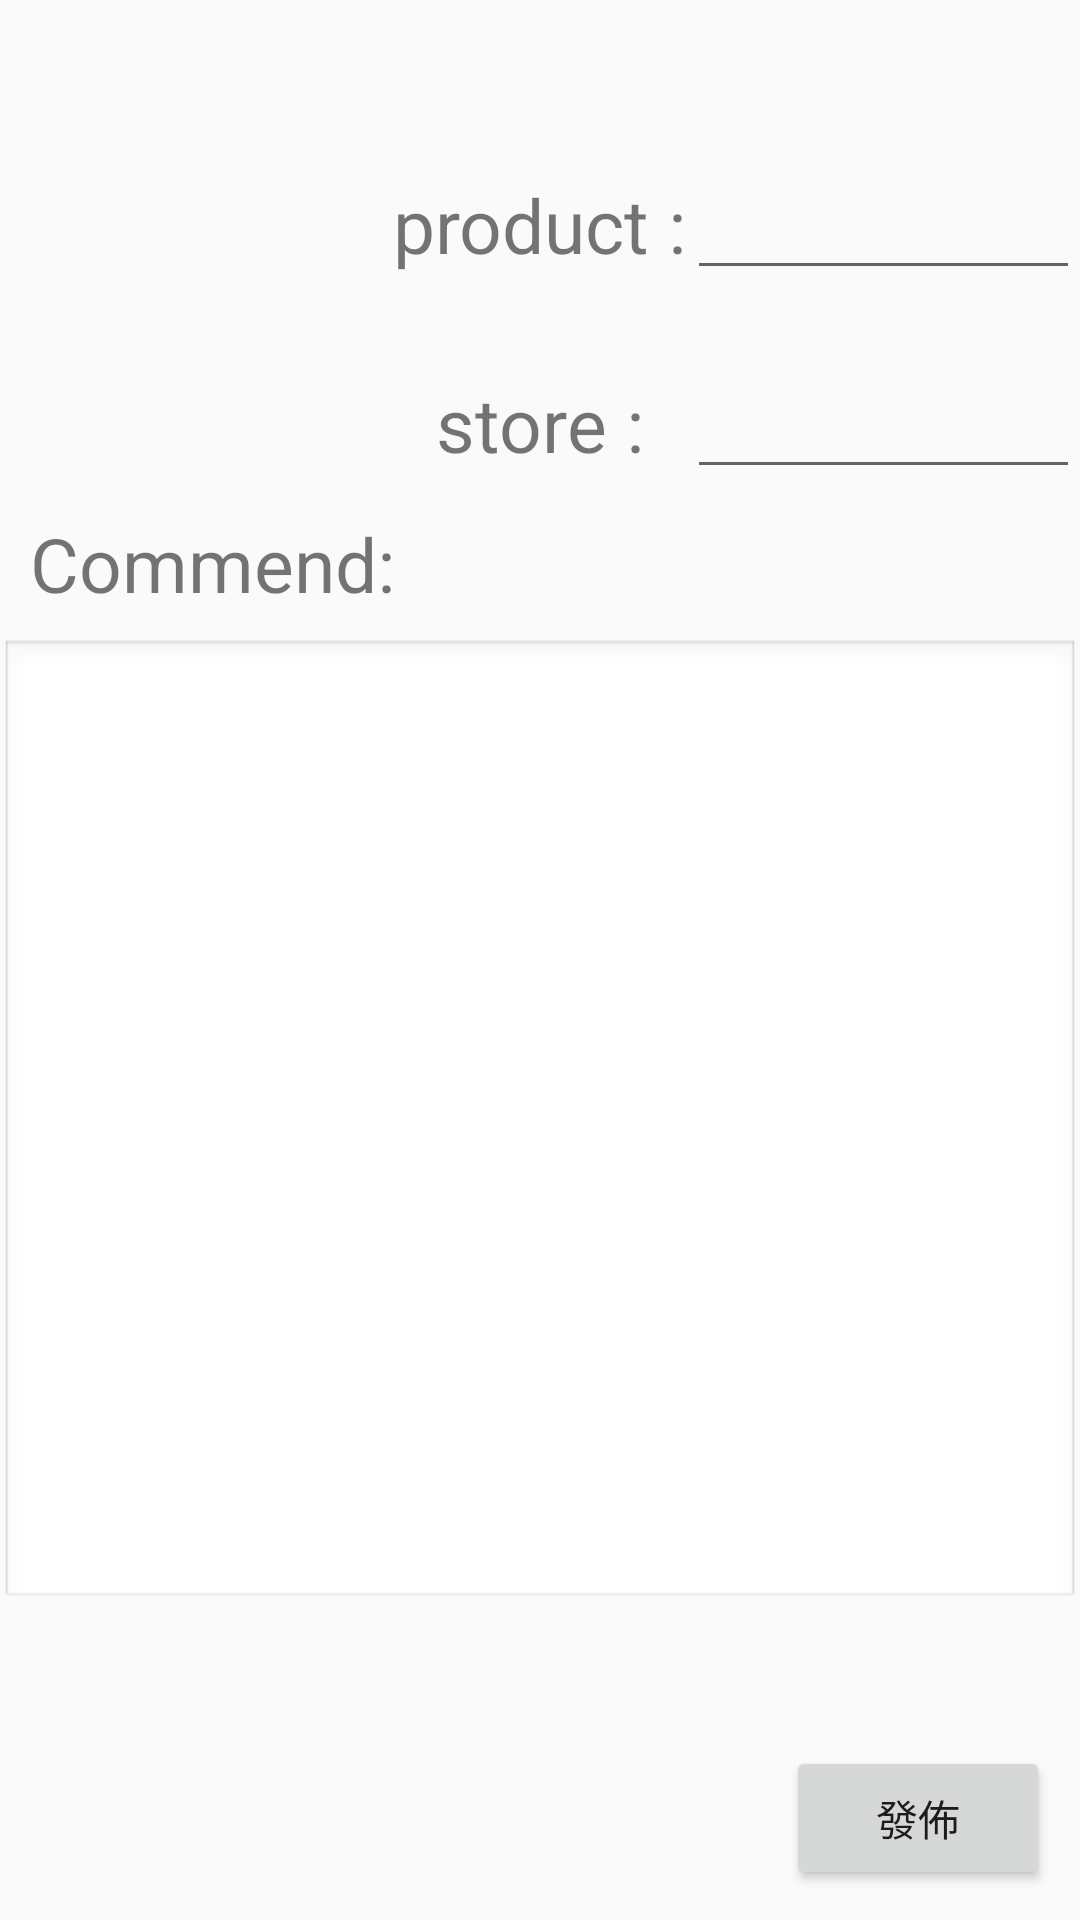

The Android layout XML behind this screen, and the referenced resources:
<!-- AndroidManifest.xml: application theme AppTheme -->
<!-- res/layout/write_article.xml -->
<?xml version="1.0" encoding="utf-8"?>
<RelativeLayout xmlns:android="http://schemas.android.com/apk/res/android"
    xmlns:app="http://schemas.android.com/apk/res-auto"
    android:layout_width="match_parent" android:layout_height="match_parent">

    <EditText
        android:layout_width="wrap_content"
        android:layout_height="wrap_content"
        android:inputType="textPersonName"
        android:ems="10"
        android:id="@+id/product"
        android:layout_alignBaseline="@+id/text_product"
        android:layout_alignBottom="@+id/text_product"
        android:layout_toEndOf="@+id/text_product" />

    <Button
        android:text="發佈"
        android:layout_width="wrap_content"
        android:layout_height="wrap_content"
        android:id="@+id/button_release"
        android:layout_alignParentBottom="true"
        android:layout_alignEnd="@+id/store"
        android:layout_marginRight="10dp"
        android:layout_marginBottom="10dp"/>

    <ImageView
        android:layout_marginTop="58dp"
        android:layout_marginLeft="10dp"
        android:id="@+id/imageView"
        android:layout_height="100dp"
        android:layout_width="100dp"
        android:background="@drawable/camera"
        android:scaleType="fitXY"
        android:layout_alignParentTop="true"
        android:layout_alignParentStart="true" />

    <TextView
        android:text="product :"
        android:layout_width="wrap_content"
        android:layout_height="wrap_content"
        android:id="@+id/text_product"
        android:textSize="25dp"
        android:layout_alignTop="@+id/imageView"
        android:layout_centerHorizontal="true" />

    <TextView
        android:text="store :"
        android:layout_width="wrap_content"
        android:layout_height="wrap_content"
        android:id="@+id/text_store"
        android:textSize="25dp"
        android:layout_alignBottom="@+id/imageView"
        android:layout_centerHorizontal="true" />
    <TextView
        android:text="Commend:"
        android:layout_width="wrap_content"
        android:layout_height="wrap_content"
        android:id="@+id/com"
        android:textSize="25dp"
        android:layout_marginTop="13dp"
        android:layout_below="@+id/imageView"
        android:layout_alignStart="@+id/imageView" />
    <EditText
        android:gravity="top"
        android:id="@+id/comment"
        android:layout_width="fill_parent"
        android:layout_height="200dip"
        android:layout_above="@+id/button_release"
        android:layout_alignParentStart="true"
        android:layout_marginBottom="45dp"
        android:layout_below="@+id/store"
        android:background="@android:drawable/edit_text"
        android:layout_marginTop="50dp"/>

    原文網址：https://read01.com/0odO3.html

    <EditText
        android:layout_width="wrap_content"
        android:layout_height="wrap_content"
        android:inputType="textPersonName"
        android:ems="10"
        android:id="@+id/store"
        android:layout_alignBaseline="@+id/text_store"
        android:layout_alignBottom="@+id/text_store"
        android:layout_alignStart="@+id/product" />
</RelativeLayout>
<!-- resources referenced by this layout -->
<resources>
  <style name="AppTheme" parent="Theme.AppCompat.Light.DarkActionBar">
          
          <item name="colorPrimary">@color/colorPrimary</item>
          <item name="colorPrimaryDark">@color/colorPrimaryDark</item>
          <item name="colorAccent">#3498db</item>
      </style>
  <!-- not gathered from this repository: default colours our renderer supplied (Android Studio template values) -->
  <color name="colorPrimary">#FF6200EE</color>
  <color name="colorPrimaryDark">#FF3700B3</color>
</resources>
